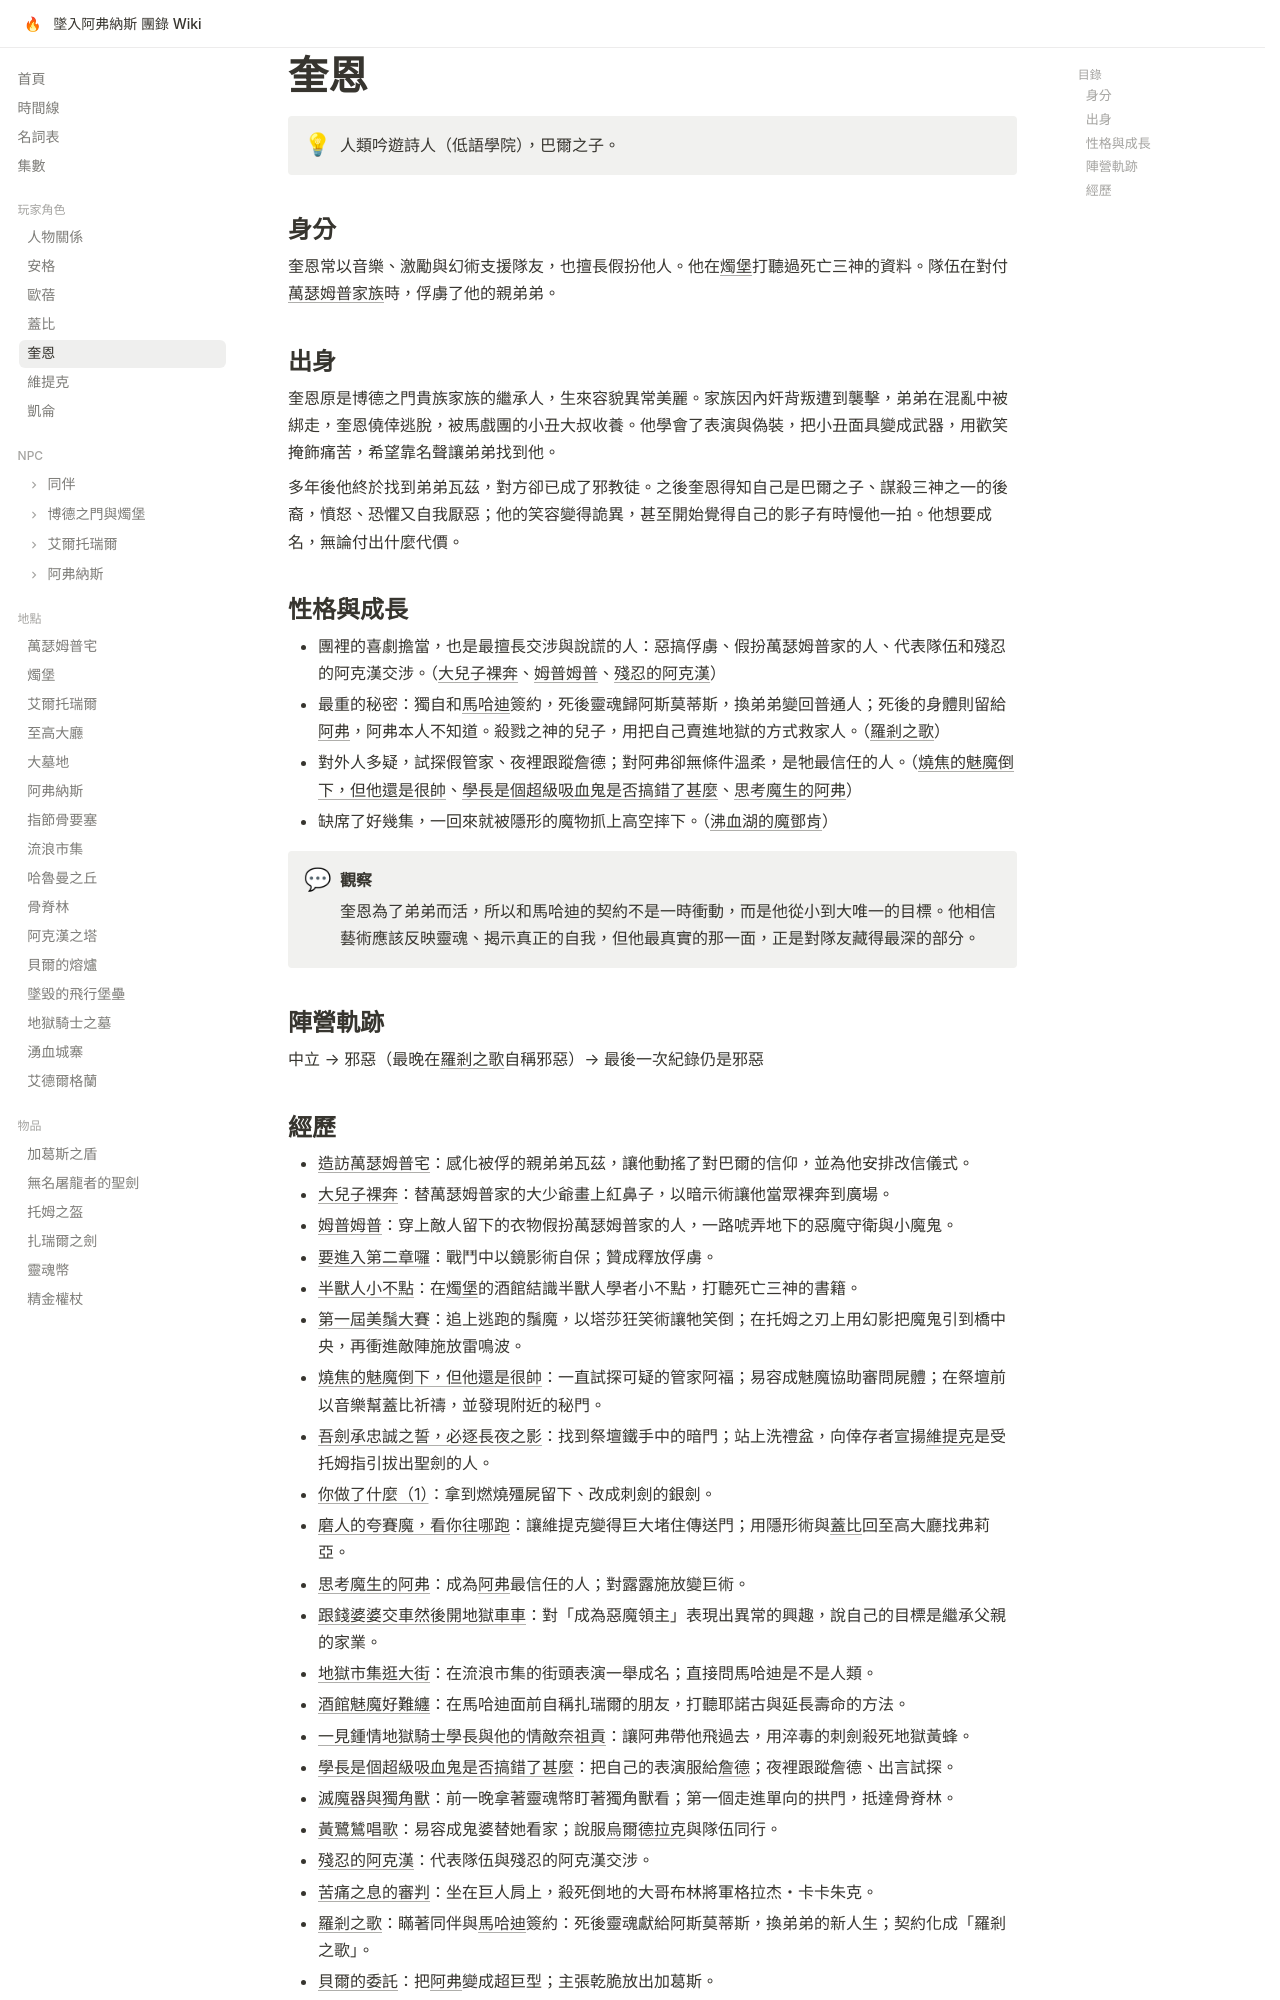

repository: EdithHSU/trpgwiki-dnd-avernus · page: characters/奎恩/index.html · generator: mkdocs

---
title: 奎恩
emoji: 🎻
full_name: 奎恩（Quinn Never cry）
role: 吟遊詩人（低語學院）
race: 人類
alignment: 邪惡（最後一次紀錄）
---

# 奎恩

!!! info ""
    人類吟遊詩人（低語學院），巴爾之子。

## 身分

奎恩常以音樂、激勵與幻術支援隊友，也擅長假扮他人。他在[燭堡](../places/燭堡.md)打聽過死亡三神的資料。隊伍在對付[萬瑟姆普家族](../npcs/萬瑟姆普家族.md)時，俘虜了他的親弟弟。

## 出身

奎恩原是博德之門貴族家族的繼承人，生來容貌異常美麗。家族因內奸背叛遭到襲擊，弟弟在混亂中被綁走，奎恩僥倖逃脫，被馬戲團的小丑大叔收養。他學會了表演與偽裝，把小丑面具變成武器，用歡笑掩飾痛苦，希望靠名聲讓弟弟找到他。

多年後他終於找到弟弟瓦茲，對方卻已成了邪教徒。之後奎恩得知自己是巴爾之子、謀殺三神之一的後裔，憤怒、恐懼又自我厭惡；他的笑容變得詭異，甚至開始覺得自己的影子有時慢他一拍。他想要成名，無論付出什麼代價。

## 性格與成長

- 團裡的喜劇擔當，也是最擅長交涉與說謊的人：惡搞俘虜、假扮萬瑟姆普家的人、代表隊伍和殘忍的阿克漢交涉。（[大兒子裸奔](../episodes/2025-04-26.md)、[姆普姆普](../episodes/2025-05-17.md)、[殘忍的阿克漢](../episodes/rec-0038.md)）
- 最重的秘密：獨自和[馬哈迪](../npcs/馬哈迪.md)簽約，死後靈魂歸阿斯莫蒂斯，換弟弟變回普通人；死後的身體則留給[阿弗](../npcs/阿弗.md)，阿弗本人不知道。殺戮之神的兒子，用把自己賣進地獄的方式救家人。（[羅剎之歌](../episodes/rec-0040.md)）
- 對外人多疑，試探假管家、夜裡跟蹤詹德；對阿弗卻無條件溫柔，是牠最信任的人。（[燒焦的魅魔倒下，但他還是很帥](../episodes/2025-08-16.md)、[學長是個超級吸血鬼是否搞錯了甚麼](../episodes/2025-12-2.md)、[思考魔生的阿弗](../episodes/2025-10-25.md)）
- 缺席了好幾集，一回來就被隱形的魔物抓上高空摔下。（[沸血湖的魔鄧肯](../episodes/rec-0048.md)）

!!! quote "觀察"
    奎恩為了弟弟而活，所以和馬哈迪的契約不是一時衝動，而是他從小到大唯一的目標。他相信藝術應該反映靈魂、揭示真正的自我，但他最真實的那一面，正是對隊友藏得最深的部分。

## 陣營軌跡

中立 → 邪惡（最晚在[羅剎之歌](../episodes/rec-0040.md)自稱邪惡）→ 最後一次紀錄仍是邪惡
